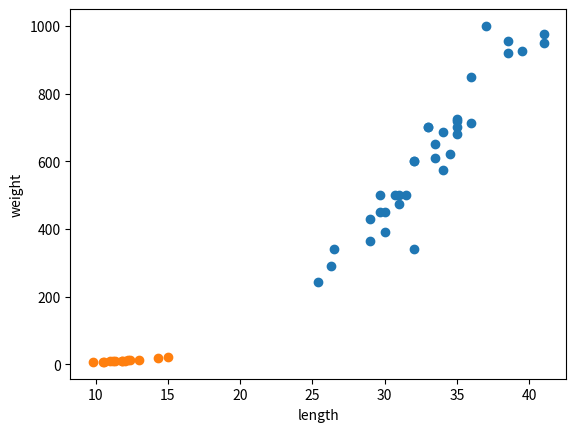

The matplotlib source for this figure:
bream_length = [25.4, 26.3, 26.5, 29.0, 29.0, 29.7, 29.7, 30.0, 30.0, 30.7, 31.0, 31.0,
                31.5, 32.0, 32.0, 32.0, 33.0, 33.0, 33.5, 33.5, 34.0, 34.0, 34.5, 35.0,
                35.0, 35.0, 35.0, 36.0, 36.0, 37.0, 38.5, 38.5, 39.5, 41.0, 41.0]
bream_weight = [242.0, 290.0, 340.0, 363.0, 430.0, 450.0, 500.0, 390.0, 450.0, 500.0, 475.0, 500.0,
                500.0, 340.0, 600.0, 600.0, 700.0, 700.0, 610.0, 650.0, 575.0, 685.0, 620.0, 680.0,
                700.0, 725.0, 720.0, 714.0, 850.0, 1000.0, 920.0, 955.0, 925.0, 975.0, 950.0]

smelt_length = [9.8, 10.5, 10.6, 11.0, 11.2, 11.3, 11.8, 11.8, 12.0, 12.2, 12.4, 13.0, 14.3, 15.0]
smelt_weight = [6.7, 7.5, 7.0, 9.7, 9.8, 8.7, 10.0, 9.9, 9.8, 12.2, 13.4, 12.2, 19.7, 19.9]

import matplotlib.pyplot as plt # 맷플롯립의 pyplot 함수를 plt로 줄여서 사용
plt.scatter(bream_length, bream_weight)
plt.scatter(smelt_length, smelt_weight)
plt.xlabel('length') # x축 : 길이
plt.ylabel('weight') # y축 : 무게
plt.show()